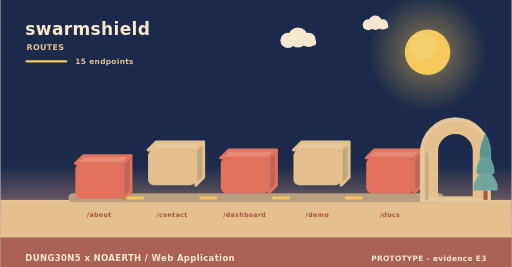
t = 0.00 s
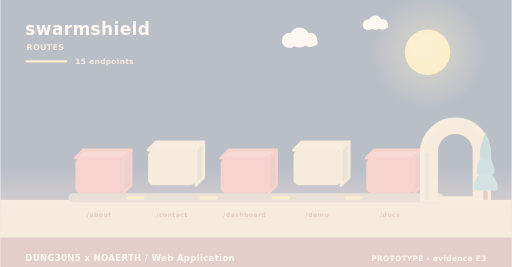
t = 2.00 s
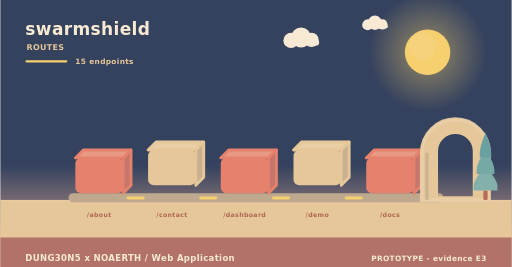
t = 3.98 s
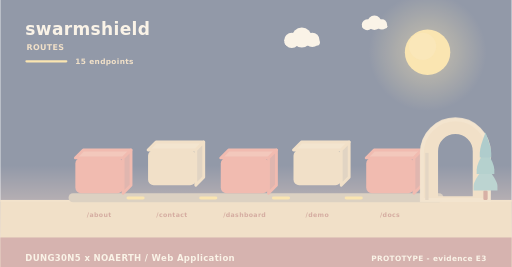
t = 4.98 s
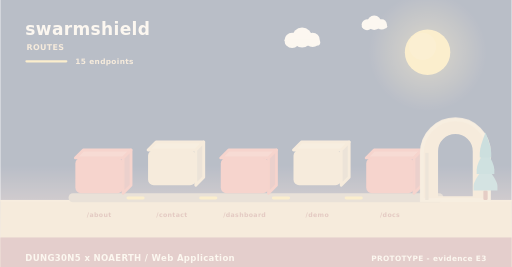
t = 5.40 s
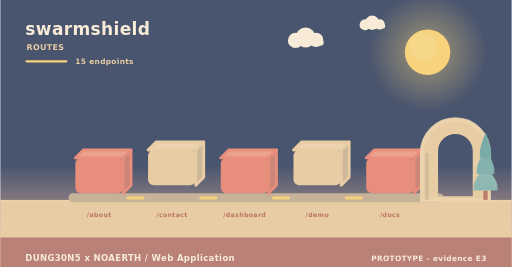
t = 10.00 s

The animated SVG that drew these frames (rendered in a browser with its animation timeline set to each time). Animation: 11 SMIL elements (animate=4,animateTransform=7); frames cover the first 10.00 s, repeats indefinitely.

<svg xmlns="http://www.w3.org/2000/svg" width="900" height="470" viewBox="0 0 900 470" role="img" aria-label="swarmshield - how data moves"><linearGradient id="skyd" x1="0" y1="0" x2="0" y2="1"><stop offset="0" stop-color="#1b2a4a"/><stop offset="0.62" stop-color="#1b2a4a"/><stop offset="1" stop-color="#f3ad8a"/></linearGradient><rect width="900" height="470" fill="url(#skyd)"/><radialGradient id="sund"><stop offset="0.35" stop-color="#f5c95c" stop-opacity="0.34"/><stop offset="1" stop-color="#f5c95c" stop-opacity="0"/></radialGradient><circle cx="752" cy="92" r="104" fill="url(#sund)"/><circle cx="752" cy="92" r="40" fill="#f5c95c"/><circle cx="743.2" cy="81.6" r="24" fill="#f5d27e" opacity="0.5"/><g><circle cx="524" cy="66" r="17.64" fill="#f6e7ce"/><circle cx="506.36" cy="71.04" r="13.44" fill="#f6e7ce"/><circle cx="542.48" cy="70.2" r="12.6" fill="#f6e7ce"/><rect x="493.76" y="69.36" width="62.16" height="10.92" rx="5.46" fill="#f6e7ce"/><animateTransform attributeName="transform" type="translate" values="0 0;24 0;0 0" dur="36s" begin="0s" repeatCount="indefinite"/></g><g><circle cx="660" cy="40" r="12.6" fill="#f6e7ce"/><circle cx="647.4" cy="43.6" r="9.6" fill="#f6e7ce"/><circle cx="673.2" cy="43" r="9" fill="#f6e7ce"/><rect x="638.4" y="42.4" width="44.4" height="7.8" rx="3.9" fill="#f6e7ce"/><animateTransform attributeName="transform" type="translate" values="0 0;-18 0;0 0" dur="46s" begin="3s" repeatCount="indefinite"/></g><rect x="0" y="352" width="900" height="118" fill="#e3c08d"/><rect x="0" y="352" width="900" height="3" fill="#e6c596"/><text x="44" y="62" font-family="Verdana,DejaVu Sans,sans-serif" font-size="30" font-weight="700" letter-spacing="0.6" fill="#f6e7ce" text-anchor="start">swarmshield</text><text x="46" y="88" font-family="Verdana,DejaVu Sans,sans-serif" font-size="14" font-weight="700" letter-spacing="0.6" fill="#e3c08d" text-anchor="start">ROUTES</text><rect x="44" y="106" width="74" height="4" rx="2" fill="#f5c95c"/><text x="132" y="112" font-family="Verdana,DejaVu Sans,sans-serif" font-size="13" font-weight="700" letter-spacing="0.6" fill="#e3c08d" text-anchor="start">15 endpoints</text><rect x="120" y="340" width="660" height="16" rx="8" fill="#b79f80"/><g><path d="M132,278 L216,278 L230,264 L146,264 Z" fill="#e68c74" stroke="#e2725b" stroke-width="5" stroke-linejoin="round"/><path d="M216,278 L230,264 L230,326 L216,340 Z" fill="#c06658" stroke="#e2725b" stroke-width="5" stroke-linejoin="round"/><rect x="132" y="278" width="84" height="62" rx="10" fill="#e2725b"/><animateTransform attributeName="transform" type="translate" values="0 10;0 0" dur="0.8s" begin="0s" fill="freeze"/></g><text x="174" y="382" font-family="Verdana,DejaVu Sans,sans-serif" font-size="11" font-weight="700" letter-spacing="0.6" fill="#a8543c" text-anchor="middle">/about</text><g><path d="M260,264 L344,264 L358,250 L274,250 Z" fill="#e7c99b" stroke="#e3c08d" stroke-width="5" stroke-linejoin="round"/><path d="M344,264 L358,250 L358,312 L344,326 Z" fill="#c1a682" stroke="#e3c08d" stroke-width="5" stroke-linejoin="round"/><rect x="260" y="264" width="84" height="62" rx="10" fill="#e3c08d"/><animateTransform attributeName="transform" type="translate" values="0 10;0 0" dur="0.8s" begin="0.26s" fill="freeze"/></g><text x="302" y="382" font-family="Verdana,DejaVu Sans,sans-serif" font-size="11" font-weight="700" letter-spacing="0.6" fill="#a8543c" text-anchor="middle">/contact</text><rect x="222" y="346" width="32" height="5" rx="3" fill="#f5c95c"/><animate attributeName="opacity" values="0.3;1;0.3" dur="3.4s" begin="0.5s" repeatCount="indefinite"/><g><path d="M388,278 L472,278 L486,264 L402,264 Z" fill="#e68c74" stroke="#e2725b" stroke-width="5" stroke-linejoin="round"/><path d="M472,278 L486,264 L486,326 L472,340 Z" fill="#c06658" stroke="#e2725b" stroke-width="5" stroke-linejoin="round"/><rect x="388" y="278" width="84" height="62" rx="10" fill="#e2725b"/><animateTransform attributeName="transform" type="translate" values="0 10;0 0" dur="0.8s" begin="0.52s" fill="freeze"/></g><text x="430" y="382" font-family="Verdana,DejaVu Sans,sans-serif" font-size="11" font-weight="700" letter-spacing="0.6" fill="#a8543c" text-anchor="middle">/dashboard</text><rect x="350" y="346" width="32" height="5" rx="3" fill="#f5c95c"/><animate attributeName="opacity" values="0.3;1;0.3" dur="3.4s" begin="1s" repeatCount="indefinite"/><g><path d="M516,264 L600,264 L614,250 L530,250 Z" fill="#e7c99b" stroke="#e3c08d" stroke-width="5" stroke-linejoin="round"/><path d="M600,264 L614,250 L614,312 L600,326 Z" fill="#c1a682" stroke="#e3c08d" stroke-width="5" stroke-linejoin="round"/><rect x="516" y="264" width="84" height="62" rx="10" fill="#e3c08d"/><animateTransform attributeName="transform" type="translate" values="0 10;0 0" dur="0.8s" begin="0.78s" fill="freeze"/></g><text x="558" y="382" font-family="Verdana,DejaVu Sans,sans-serif" font-size="11" font-weight="700" letter-spacing="0.6" fill="#a8543c" text-anchor="middle">/demo</text><rect x="478" y="346" width="32" height="5" rx="3" fill="#f5c95c"/><animate attributeName="opacity" values="0.3;1;0.3" dur="3.4s" begin="1.5s" repeatCount="indefinite"/><g><path d="M644,278 L728,278 L742,264 L658,264 Z" fill="#e68c74" stroke="#e2725b" stroke-width="5" stroke-linejoin="round"/><path d="M728,278 L742,264 L742,326 L728,340 Z" fill="#c06658" stroke="#e2725b" stroke-width="5" stroke-linejoin="round"/><rect x="644" y="278" width="84" height="62" rx="10" fill="#e2725b"/><animateTransform attributeName="transform" type="translate" values="0 10;0 0" dur="0.8s" begin="1.04s" fill="freeze"/></g><text x="686" y="382" font-family="Verdana,DejaVu Sans,sans-serif" font-size="11" font-weight="700" letter-spacing="0.6" fill="#a8543c" text-anchor="middle">/docs</text><rect x="606" y="346" width="32" height="5" rx="3" fill="#f5c95c"/><animate attributeName="opacity" values="0.3;1;0.3" dur="3.4s" begin="2s" repeatCount="indefinite"/><path d="M742,352 L742,269.04 A59,59 0 0 1 860,269.04 L860,352 Z M767.96,348 L767.96,266.4 A33.04,33.04 0 0 1 834.04,266.4 L834.04,348 Z" fill="#e3c08d" fill-rule="evenodd" stroke="#e3c08d" stroke-width="5" stroke-linejoin="round"/><path d="M742,352 L742,269.04 A59,59 0 0 1 860,269.04 L860,352 Z" fill="none" stroke="#e8c99d" stroke-width="7" stroke-linecap="round" opacity="0.85"/><rect x="747.9" y="269.04" width="5.9" height="82.96" fill="#c7ab84"/><rect x="850.22" y="335.36" width="7.56" height="16.64" rx="2.1" fill="#ac5b43"/><path d="M854,291.68 Q833,317.01 833,327.5 Q833,335.36 833,335.36 L875,335.36 Q875,335.36 875,327.5 Q875,317.01 854,291.68 Z" fill="#74a6a0"/><path d="M854,262.56 Q838.46,287.89 838.46,298.38 Q838.46,306.24 838.46,306.24 L869.54,306.24 Q869.54,306.24 869.54,298.38 Q869.54,287.89 854,262.56 Z" fill="#649f9a"/><path d="M854,233.44 Q843.92,258.77 843.92,269.26 Q843.92,277.12 843.92,277.12 L864.08,277.12 Q864.08,277.12 864.08,269.26 Q864.08,258.77 854,233.44 Z" fill="#589694"/><rect x="0" y="418" width="900" height="52" rx="0" fill="#a65c56" opacity="0.94"/><text x="44" y="460" font-family="Verdana,DejaVu Sans,sans-serif" font-size="15" font-weight="700" letter-spacing="0.6" fill="#f6e7ce" text-anchor="start">DUNG30N5 x NOAERTH  /  Web Application</text><text x="856" y="460" font-family="Verdana,DejaVu Sans,sans-serif" font-size="13" font-weight="700" letter-spacing="0.6" fill="#f6e7ce" text-anchor="end">PROTOTYPE  -  evidence E3</text></svg>
